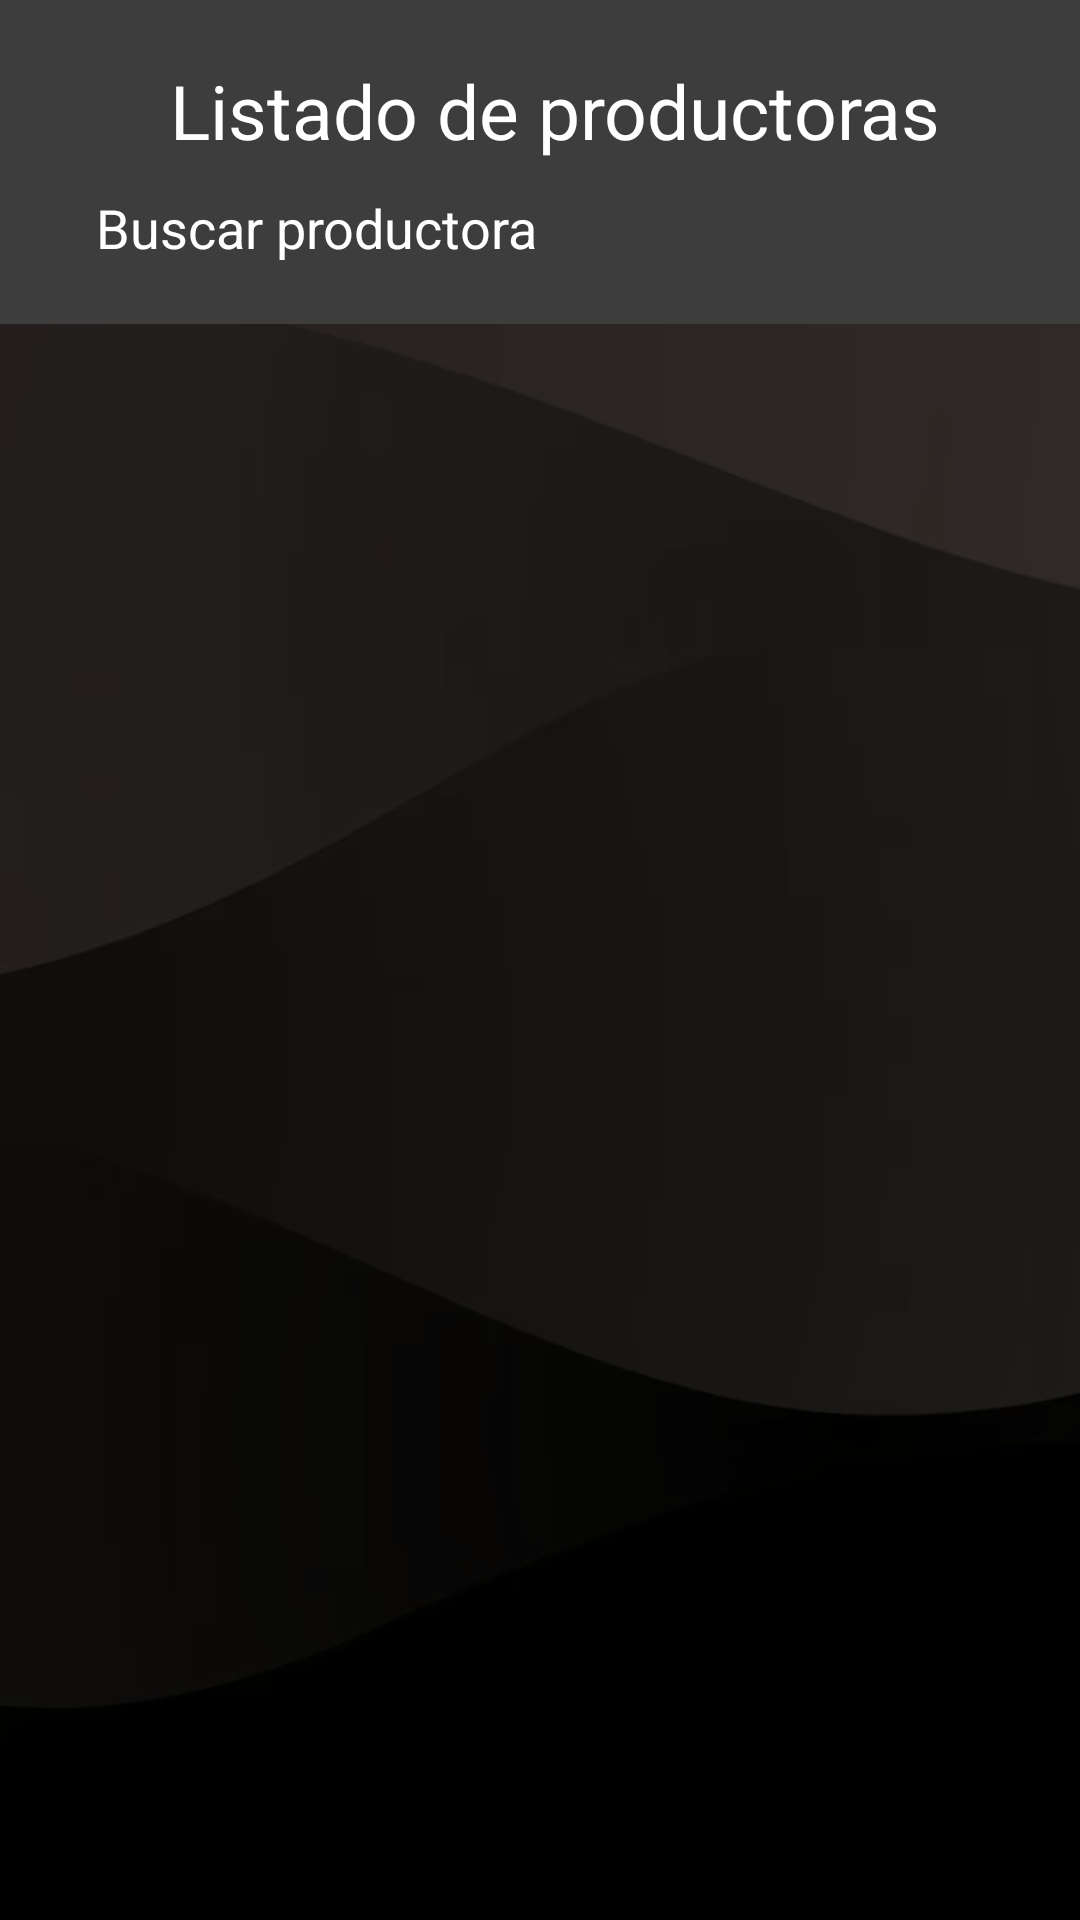

Reconstruct the res/layout file that produces this screen, plus the resources it refers to.
<!-- AndroidManifest.xml: application theme Theme.FirabaseCRUD -->
<!-- res/layout/activity_ver_productoras.xml -->
<?xml version="1.0" encoding="utf-8"?>
<androidx.constraintlayout.widget.ConstraintLayout xmlns:android="http://schemas.android.com/apk/res/android"
    xmlns:app="http://schemas.android.com/apk/res-auto"
    xmlns:tools="http://schemas.android.com/tools"
    android:id="@+id/main"
    android:layout_width="match_parent"
    android:layout_height="match_parent"
    tools:context=".productoras.VerProductoras"
    android:background="@drawable/fondocine">

    <androidx.constraintlayout.widget.ConstraintLayout
        android:id="@+id/barraSuperior"
        android:layout_width="match_parent"
        android:layout_height="wrap_content"
        android:background="#3D3D3D"
        app:layout_constraintTop_toTopOf="parent"
        app:layout_constraintStart_toStartOf="parent">

        <ImageView
            android:id="@+id/volver"
            android:layout_width="25dp"
            android:layout_height="25dp"
            android:layout_marginStart="20dp"
            android:src="@drawable/baseline_arrow_back_ios_24"
            app:layout_constraintStart_toStartOf="parent"
            app:layout_constraintTop_toTopOf="@+id/titulo" />

        <TextView
            android:id="@+id/titulo"
            android:layout_width="wrap_content"
            android:layout_height="wrap_content"
            android:layout_marginStart="10dp"
            android:text="Listado de productoras"
            android:textColor="@color/white"
            android:textSize="25dp"
            android:layout_marginTop="20dp"
            app:layout_constraintEnd_toEndOf="parent"
            app:layout_constraintStart_toStartOf="parent"
            app:layout_constraintTop_toTopOf="parent" />

        <EditText
            android:id="@+id/buscar_productora"
            android:layout_width="0dp"
            android:layout_height="wrap_content"
            android:layout_marginStart="20dp"
            android:background="@color/browser_actions_title_color"
            android:hint="Buscar productora"
            android:layout_marginEnd="15dp"
            android:layout_marginTop="10dp"
            android:inputType="text"
            android:paddingStart="12dp"
            android:paddingEnd="12dp"
            android:textColorHint="@color/white"
            app:layout_constraintBottom_toBottomOf="parent"
            app:layout_constraintEnd_toEndOf="parent"
            app:layout_constraintStart_toStartOf="parent"
            app:layout_constraintTop_toBottomOf="@+id/titulo"
            android:layout_marginBottom="20dp"/>


    </androidx.constraintlayout.widget.ConstraintLayout>

    <androidx.recyclerview.widget.RecyclerView
        android:id="@+id/lista_productoras"
        android:layout_width="match_parent"
        android:layout_height="0dp"
        android:padding="5dp"
        android:scrollbars="vertical"
        app:layout_constraintEnd_toEndOf="parent"
        app:layout_constraintStart_toStartOf="parent"
        app:layout_constraintBottom_toBottomOf="parent"
        app:layout_constraintTop_toBottomOf="@id/barraSuperior"
        tools:listitem="@layout/item_productora" />


</androidx.constraintlayout.widget.ConstraintLayout>
<!-- res/layout/item_productora.xml (included above) -->
<?xml version="1.0" encoding="utf-8"?>
<androidx.constraintlayout.widget.ConstraintLayout xmlns:android="http://schemas.android.com/apk/res/android"
    xmlns:app="http://schemas.android.com/apk/res-auto"
    xmlns:tools="http://schemas.android.com/tools"
    android:layout_width="match_parent"
    android:layout_height="wrap_content"
    android:background="@color/black"
    android:padding="12dp">

    <TextView
        android:id="@+id/nombre_productora"
        android:layout_width="0dp"
        android:layout_height="wrap_content"
        android:layout_marginStart="20dp"
        android:text="Productora"
        android:textColor="@color/white"
        android:textSize="25sp"
        app:layout_constraintBottom_toBottomOf="@+id/textView3"
        app:layout_constraintEnd_toStartOf="@+id/textView3"
        app:layout_constraintStart_toStartOf="parent"
        app:layout_constraintTop_toTopOf="parent" />

    <TextView
        android:id="@+id/textView3"
        android:layout_width="wrap_content"
        android:layout_height="wrap_content"
        android:layout_marginHorizontal="10dp"
        android:text=" | "
        android:textColor="@color/white"
        android:textSize="40dp"
        app:layout_constraintBottom_toBottomOf="parent"
        app:layout_constraintEnd_toStartOf="@+id/ano_fundacion"
        app:layout_constraintHorizontal_bias="0.5"
        app:layout_constraintStart_toEndOf="@+id/nombre_productora"
        app:layout_constraintTop_toTopOf="parent" />

    <TextView
        android:id="@+id/ano_fundacion"
        android:layout_width="wrap_content"
        android:layout_height="wrap_content"
        android:layout_marginHorizontal="5dp"
        android:layout_marginEnd="10dp"
        android:text="2024"
        android:textColor="@color/white"
        android:textSize="24dp"
        app:layout_constraintBottom_toBottomOf="@+id/textView3"
        app:layout_constraintEnd_toStartOf="@+id/anadirSerie"
        app:layout_constraintHorizontal_bias="0.5"
        app:layout_constraintStart_toEndOf="@+id/textView3"
        app:layout_constraintTop_toTopOf="parent" />

    <ImageView
        android:id="@+id/editarProductora"
        android:layout_width="wrap_content"
        android:layout_height="wrap_content"
        android:layout_marginEnd="20dp"
        android:src="@drawable/edit"
        app:layout_constraintBottom_toBottomOf="@+id/textView3"
        app:layout_constraintEnd_toEndOf="parent"
        app:layout_constraintTop_toTopOf="parent" />

    <ImageView
        android:id="@+id/anadirSerie"
        android:layout_width="wrap_content"
        android:layout_height="wrap_content"
        android:src="@drawable/baseline_add_24"
        app:layout_constraintBottom_toBottomOf="@+id/textView3"
        app:layout_constraintEnd_toStartOf="@+id/editarProductora"
        app:layout_constraintTop_toTopOf="parent" />

    <ImageView
        android:id="@+id/eliminarProductora"
        android:layout_width="wrap_content"
        android:layout_height="wrap_content"
        android:src="@drawable/baseline_delete_outline_24"
        app:layout_constraintBottom_toBottomOf="@+id/textView3"
        app:layout_constraintEnd_toEndOf="parent"
        app:layout_constraintStart_toEndOf="@+id/editarProductora"
        app:layout_constraintTop_toTopOf="parent" />
</androidx.constraintlayout.widget.ConstraintLayout>
<!-- resources referenced by this layout -->
<resources>
  <color name="black">#FF000000</color>
  <color name="white">#FFFFFFFF</color>
  <!-- drawable baseline_add_24 (drawable) -->
  <vector xmlns:android="http://schemas.android.com/apk/res/android" android:height="24dp" android:tint="#ABACAD" android:viewportHeight="24" android:viewportWidth="24" android:width="24dp">
        
      <path android:fillColor="@android:color/white" android:pathData="M19,13h-6v6h-2v-6H5v-2h6V5h2v6h6v2z"/>
      
  </vector>
  <!-- drawable baseline_delete_outline_24 (drawable) -->
  <vector xmlns:android="http://schemas.android.com/apk/res/android" android:alpha="0.61" android:height="24dp" android:tint="#FFFFFF" android:viewportHeight="24" android:viewportWidth="24" android:width="24dp">
        
      <path android:fillColor="@android:color/white" android:pathData="M6,19c0,1.1 0.9,2 2,2h8c1.1,0 2,-0.9 2,-2L18,7L6,7v12zM8,9h8v10L8,19L8,9zM15.5,4l-1,-1h-5l-1,1L5,4v2h14L19,4z"/>
      
  </vector>
  <!-- drawable edit (drawable) -->
  <vector xmlns:android="http://schemas.android.com/apk/res/android" android:alpha="0.61" android:height="24dp" android:tint="#FFFFFF" android:viewportHeight="24" android:viewportWidth="24" android:width="24dp">
        
      <path android:fillColor="@android:color/white" android:pathData="M3,17.25V21h3.75L17.81,9.94l-3.75,-3.75L3,17.25zM20.71,7.04c0.39,-0.39 0.39,-1.02 0,-1.41l-2.34,-2.34c-0.39,-0.39 -1.02,-0.39 -1.41,0l-1.83,1.83 3.75,3.75 1.83,-1.83z"/>
      
  </vector>
  <!-- drawable fondocine: png bitmap (drawable, 27347 bytes) -->
  <style name="Theme.FirabaseCRUD" parent="Theme.Design.Light.NoActionBar">
          
          <item name="colorPrimary">@color/purple_500</item>
          <item name="colorPrimaryVariant">@color/purple_700</item>
          <item name="colorOnPrimary">@color/white</item>
          
          <item name="colorSecondary">@color/teal_200</item>
          <item name="colorSecondaryVariant">@color/teal_700</item>
          <item name="colorOnSecondary">@color/black</item>
          
          <item name="android:statusBarColor">?attr/colorPrimaryVariant</item>
          
      </style>
  <color name="purple_500">#FF6200EE</color>
  <color name="purple_700">#FF3700B3</color>
  <color name="teal_200">#FF03DAC5</color>
  <color name="teal_700">#FF018786</color>
</resources>
